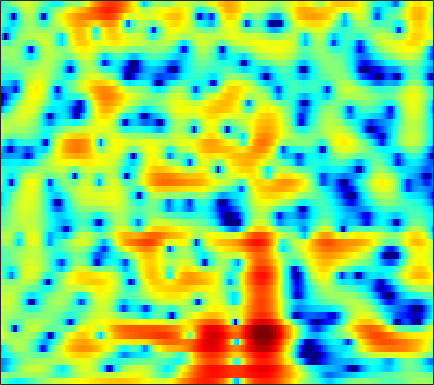

Data behind this chart, as committed beside it:
-1.008, -1.5759, -2.3873, -3.2215, -3.8307, -4.5365, -5.0378, -5.2469, -5.2603, -5.0071, -4.5575, -4.1084, -3.4235, -2.7211, -2.2106, -1.5422, -0.91072, -0.46528, 0.083885, 0.58496, 1.0394, 1.3482, 1.7208, 2.0466
0.394, 0.2299, 0.0744, -0.01346, -0.03556, -0.008318, 0.06965, 0.1586, 0.3055, 0.4732, 0.6454, 0.7718, 0.9279, 1.057, 1.128, 1.182, 1.177, 1.129, 0.9979, 0.7813, 0.4725, 0.1779, -0.2994, -0.8598
-8.809, -8.779, -7.652, -5.991, -4.739, -3.224, -1.922, -1.076, -0.1101, 0.6936, 1.349, 1.758, 2.203, 2.54, 2.721, 2.872, 2.914, 2.869, 2.702, 2.404, 1.964, 1.528, 0.793, -0.1431
-9.563, -9.451, -8.608, -7.314, -6.263, -4.908, -3.689, -2.872, -1.918, -1.128, -0.4875, -0.09301, 0.3372, 0.667, 0.8583, 1.045, 1.171, 1.23, 1.278, 1.296, 1.298, 1.291, 1.28, 1.276
-5.759, -5.337, -4.641, -3.865, -3.272, -2.506, -1.819, -1.364, -0.8593, -0.4899, -0.2664, -0.189, -0.2032, -0.3451, -0.5247, -0.8293, -1.163, -1.38, -1.574, -1.591, -1.382, -1.082, -0.5278, 0.1552
-7.399, -5.297, -3.231, -1.712, -0.8219, 0.1074, 0.7729, 1.117, 1.383, 1.437, 1.273, 1.004, 0.4203, -0.4658, -1.371, -2.964, -5.119, -7.273, -11.23, -15.76, -13.33, -9.695, -6.028, -3.321
-0.494, -0.05374, 0.5438, 1.07, 1.389, 1.723, 1.96, 2.056, 2.077, 1.964, 1.69, 1.369, 0.7586, -0.09504, -0.9078, -2.232, -3.799, -5.081, -6.743, -7.968, -8.421, -8.238, -7.433, -6.12
3.426, 3.018, 2.425, 1.79, 1.314, 0.794, 0.5093, 0.4917, 0.7075, 1.058, 1.385, 1.535, 1.548, 1.353, 1.039, 0.3955, -0.5422, -1.421, -2.844, -4.71, -7.276, -10.08, -16.56, -21.23
3.687, 2.765, 1.124, -1.188, -3.648, -8.935, -21.83, -14.18, -6.48, -2.73, -0.4591, 0.6915, 1.708, 2.297, 2.512, 2.53, 2.307, 2.009, 1.447, 0.7433, -0.01426, -0.5595, -1.143, -1.45
2.062, 1.621, 0.8489, -0.0683, -0.7953, -1.661, -2.13, -2.11, -1.669, -0.9801, -0.2564, 0.2438, 0.8082, 1.224, 1.431, 1.604, 1.652, 1.617, 1.484, 1.287, 1.037, 0.8167, 0.4796, 0.08954
1.428, 1.433, 1.319, 1.113, 0.9203, 0.6465, 0.3887, 0.2189, 0.04402, -0.0864, -0.1873, -0.2353, -0.2731, -0.276, -0.257, -0.1882, -0.0767, 0.01331, 0.1353, 0.2425, 0.3002, 0.3043, 0.2392, 0.08102
1.958, 2.109, 2.172, 2.094, 1.952, 1.658, 1.23, 0.824, 0.1757, -0.5754, -1.406, -2.07, -2.904, -3.522, -3.728, -3.593, -3.083, -2.55, -1.77, -1.041, -0.4354, -0.06635, 0.3074, 0.5404
2.556, 2.761, 2.887, 2.836, 2.679, 2.303, 1.716, 1.122, 0.07308, -1.335, -3.222, -5.106, -8.627, -14.48, -20.77, -14.5, -8.979, -6.437, -4.057, -2.393, -1.175, -0.4653, 0.2672, 0.8041
2.038, 2.295, 2.498, 2.538, 2.453, 2.186, 1.756, 1.315, 0.5353, -0.4787, -1.717, -2.764, -4.253, -5.535, -6.058, -5.958, -5.198, -4.462, -3.511, -2.692, -1.961, -1.47, -0.8676, -0.3002
1.252, 1.498, 1.698, 1.783, 1.794, 1.748, 1.635, 1.506, 1.287, 0.9752, 0.5841, 0.2367, -0.2646, -0.7673, -1.122, -1.613, -2.119, -2.52, -3.11, -3.718, -4.226, -4.394, -4.17, -3.409
0.6646, 0.5867, 0.3381, 0.06264, -0.05606, 0.0135, 0.3393, 0.7007, 1.24, 1.735, 2.068, 2.192, 2.192, 1.964, 1.626, 0.9483, -0.04261, -1.067, -2.927, -5.666, -10.21, -16.62, -19.67, -10.01
-0.7208, -1.627, -3.496, -6.396, -9.196, -10.33, -6.472, -3.659, -0.9214, 0.9645, 2.264, 2.919, 3.436, 3.586, 3.478, 3.081, 2.368, 1.636, 0.3964, -1.081, -2.536, -3.394, -3.904, -3.615
-1.505, -2.134, -3.286, -4.73, -5.651, -5.696, -4.228, -2.681, -0.681, 0.9174, 2.12, 2.79, 3.389, 3.698, 3.755, 3.613, 3.233, 2.822, 2.131, 1.334, 0.4605, -0.2513, -1.208, -2.245
-1.945, -1.806, -1.674, -1.509, -1.341, -0.9898, -0.4406, 0.06037, 0.7599, 1.472, 2.084, 2.47, 2.845, 3.06, 3.111, 3.009, 2.75, 2.448, 1.909, 1.219, 0.3666, -0.3565, -1.482, -2.861
-2.863, -2.229, -1.548, -0.9863, -0.6267, -0.2207, 0.1766, 0.4866, 0.8793, 1.288, 1.7, 1.968, 2.265, 2.445, 2.484, 2.402, 2.169, 1.876, 1.369, 0.7122, -0.02122, -0.6132, -1.451, -2.287
-2.681, -1.748, -0.8723, -0.3788, -0.1997, -0.1271, -0.1921, -0.2357, -0.1081, 0.2535, 0.8266, 1.32, 1.945, 2.399, 2.581, 2.604, 2.323, 1.931, 1.188, 0.2724, -0.7284, -1.471, -2.281, -2.761
0.2754, 0.9699, 1.478, 1.454, 1.054, -0.04707, -1.982, -4.036, -6.53, -5.399, -2.065, 0.05405, 2.063, 3.305, 3.826, 4.006, 3.622, 3.001, 1.644, -0.3588, -3.197, -5.791, -8.9, -8.614
1.436, 1.88, 2.161, 2.056, 1.668, 0.6632, -0.8728, -2.349, -3.824, -3.127, -0.9317, 0.6974, 2.376, 3.435, 3.856, 3.926, 3.502, 2.825, 1.444, -0.5654, -3.193, -5.5, -8.143, -8.39
-0.3481, 0.1882, 0.7203, 1.042, 1.159, 1.176, 1.115, 1.078, 1.13, 1.368, 1.762, 2.096, 2.49, 2.743, 2.776, 2.61, 2.17, 1.655, 0.7572, -0.3409, -1.573, -2.493, -3.604, -4.581
-1.987, -1.284, -0.47, 0.1939, 0.6149, 1.091, 1.464, 1.72, 2.003, 2.249, 2.446, 2.552, 2.607, 2.552, 2.416, 2.11, 1.627, 1.174, 0.4492, -0.4007, -1.343, -2.066, -3.058, -4.025
-3.17, -2.345, -1.342, -0.4336, 0.1738, 0.8917, 1.499, 1.885, 2.309, 2.622, 2.823, 2.901, 2.898, 2.755, 2.563, 2.168, 1.632, 1.135, 0.3442, -0.5679, -1.576, -2.402, -3.536, -4.645
-4.529, -3.52, -2.232, -1.053, -0.2481, 0.69, 1.503, 2.01, 2.569, 2.99, 3.268, 3.377, 3.392, 3.247, 3.028, 2.589, 1.983, 1.401, 0.4646, -0.6609, -1.997, -3.145, -4.87, -6.853
-7.039, -5.384, -3.489, -1.928, -0.9311, 0.2245, 1.192, 1.823, 2.53, 3.089, 3.486, 3.671, 3.756, 3.659, 3.451, 3.009, 2.344, 1.718, 0.6966, -0.559, -2.062, -3.347, -5.422, -8.039
-7.446, -5.806, -4.123, -2.775, -1.919, -0.84, 0.1631, 0.8899, 1.798, 2.567, 3.174, 3.51, 3.757, 3.772, 3.622, 3.197, 2.511, 1.843, 0.742, -0.5567, -1.986, -3.101, -4.526, -5.777
-3.91, -3.908, -4.034, -4.182, -4.118, -3.555, -2.338, -1.205, 0.3424, 1.706, 2.801, 3.417, 3.961, 4.165, 4.114, 3.736, 3.033, 2.241, 0.8559, -0.9369, -3.12, -4.9, -6.84, -7.396
-1.632, -2.864, -5.144, -8.941, -13.99, -18.7, -9.089, -5.087, -1.677, 0.6903, 2.329, 3.201, 3.997, 4.415, 4.485, 4.281, 3.685, 2.969, 1.583, -0.4344, -3.376, -6.579, -12.96, -12.97
-1.402, -2.395, -3.823, -5.316, -6.146, -6.312, -5.159, -3.923, -2.191, -0.7023, 0.4994, 1.221, 1.937, 2.429, 2.632, 2.712, 2.542, 2.286, 1.713, 0.9396, 0.06983, -0.5892, -1.163, -1.217
-2.68, -3.091, -3.562, -3.913, -4.054, -4.045, -3.805, -3.52, -3.058, -2.536, -2.03, -1.657, -1.178, -0.7257, -0.3953, 0.007649, 0.3649, 0.5829, 0.8001, 0.945, 1.067, 1.178, 1.355, 1.589
-5.85, -5.661, -5.558, -5.462, -5.437, -5.377, -5.366, -5.337, -5.371, -5.516, -5.714, -5.844, -5.767, -5.346, -4.732, -3.744, -2.673, -1.97, -1.069, -0.2736, 0.4189, 0.9514, 1.611, 2.277
-9.4, -8.754, -8.513, -8.636, -8.69, -8.582, -8.307, -8.191, -8.342, -9.159, -10.9, -13.04, -16.64, -15.66, -12.37, -8.772, -6.333, -5.021, -3.711, -2.665, -1.678, -0.9298, 0.1872, 1.398
-7.242, -8.355, -10.79, -15.06, -18.37, -15.75, -11.63, -9.798, -8.622, -8.524, -9.4, -10.49, -11.88, -11.5, -10.04, -8.075, -6.796, -6.28, -6.245, -6.681, -6.792, -6.115, -3.933, -1.352
-2.01, -3.311, -5.394, -7.557, -8.552, -8.168, -6.642, -5.502, -4.429, -3.833, -3.614, -3.597, -3.676, -3.694, -3.74, -3.874, -4.345, -5.057, -6.777, -10.01, -15.96, -16.12, -8.537, -3.687
1.54, 0.8652, 0.03574, -0.6114, -0.9271, -1.098, -0.9999, -0.8688, -0.6157, -0.4539, -0.3867, -0.4283, -0.565, -0.8231, -1.102, -1.604, -2.248, -2.867, -3.734, -4.497, -4.879, -4.736, -3.868, -2.562
2.58, 2.227, 1.846, 1.576, 1.44, 1.348, 1.326, 1.339, 1.351, 1.34, 1.262, 1.146, 0.8994, 0.509, 0.1417, -0.4777, -1.223, -1.817, -2.675, -3.491, -4.148, -4.426, -4.488, -4.122
1.956, 1.826, 1.776, 1.839, 1.935, 2.116, 2.297, 2.434, 2.553, 2.627, 2.591, 2.488, 2.217, 1.782, 1.339, 0.56, -0.4588, -1.358, -2.845, -4.631, -6.703, -8.257, -9.82, -9.649
-1.08, -0.8548, -0.333, 0.3206, 0.8505, 1.539, 2.168, 2.591, 3.058, 3.389, 3.572, 3.602, 3.465, 3.134, 2.722, 1.954, 0.873, -0.2083, -2.016, -4.457, -7.815, -11.51, -18.54, -16.77
-9.237, -7.567, -5.397, -3.476, -2.225, -0.7665, 0.4955, 1.29, 2.224, 2.948, 3.499, 3.777, 3.973, 3.928, 3.733, 3.237, 2.47, 1.702, 0.4354, -1.096, -2.779, -3.985, -5.299, -5.913
-17.01, -14.15, -10.7, -7.879, -6.096, -4.055, -2.355, -1.218, 0.1172, 1.324, 2.343, 2.976, 3.626, 4.01, 4.128, 4.031, 3.657, 3.224, 2.401, 1.383, 0.2147, -0.7103, -1.944, -3.114
-24.25, -19.17, -14, -10.75, -8.981, -7.301, -5.844, -4.684, -2.983, -1.132, 0.6293, 1.804, 3.075, 4.009, 4.472, 4.79, 4.762, 4.516, 3.92, 3.008, 1.763, 0.593, -1.284, -3.57
-11.89, -11.69, -10.67, -10.01, -10.11, -11.29, -13.8, -14.82, -10.4, -5.465, -1.836, 0.1916, 2.233, 3.677, 4.426, 5.057, 5.293, 5.212, 4.8, 4.003, 2.797, 1.611, -0.4867, -3.36
-5.551, -5.904, -6.345, -6.932, -7.603, -8.825, -10.14, -10.24, -8.088, -4.97, -2.21, -0.5131, 1.282, 2.62, 3.362, 4.022, 4.353, 4.407, 4.196, 3.693, 2.916, 2.14, 0.9034, -0.5275
-3.491, -3.538, -3.645, -3.767, -3.84, -3.889, -3.756, -3.458, -2.771, -1.839, -0.7809, 0.001202, 0.9578, 1.763, 2.257, 2.748, 3.05, 3.158, 3.128, 2.913, 2.511, 2.083, 1.389, 0.6002
-2.531, -2.208, -1.871, -1.623, -1.473, -1.303, -1.116, -0.9476, -0.6973, -0.3926, -0.056, 0.2115, 0.5868, 0.9547, 1.225, 1.582, 1.894, 2.069, 2.236, 2.27, 2.148, 1.97, 1.577, 1.027
-1.497, -0.9816, -0.47, -0.1312, 0.03227, 0.1535, 0.1798, 0.15, 0.03602, -0.1671, -0.4315, -0.6409, -0.8506, -0.8936, -0.7723, -0.3751, 0.2039, 0.6477, 1.215, 1.64, 1.877, 1.945, 1.835, 1.517
0.06432, 0.3791, 0.6774, 0.8609, 0.9168, 0.9042, 0.7519, 0.5143, -0.001107, -0.7817, -1.927, -3.031, -4.768, -6.215, -6.366, -5.003, -2.957, -1.546, -0.05385, 1.018, 1.709, 1.991, 2.126, 2.002
1.016, 0.8863, 0.763, 0.7437, 0.7838, 0.8276, 0.7738, 0.596, 0.1029, -0.787, -2.245, -3.885, -7.29, -13.06, -15.16, -8.713, -4.261, -2.031, -0.03403, 1.27, 2.044, 2.317, 2.375, 2.126
-0.5582, -1.575, -2.342, -2.217, -1.677, -0.8157, -0.07019, 0.3307, 0.5896, 0.5074, 0.1447, -0.2731, -0.9119, -1.307, -1.25, -0.6551, 0.3159, 1.09, 1.98, 2.596, 2.896, 2.917, 2.593, 1.852
-5.555, -10.52, -22.99, -11.63, -7.433, -4.165, -2.14, -1.074, -0.04551, 0.6402, 1.063, 1.264, 1.465, 1.629, 1.77, 1.979, 2.212, 2.373, 2.581, 2.684, 2.654, 2.532, 2.148, 1.427
-3.311, -5.112, -6.651, -6.723, -6.067, -4.891, -3.677, -2.809, -1.719, -0.7133, 0.09974, 0.5753, 1.038, 1.285, 1.348, 1.31, 1.152, 0.9775, 0.7381, 0.5894, 0.5637, 0.5788, 0.6838, 0.7646
-0.8172, -2.068, -3.631, -5.026, -5.907, -6.625, -6.32, -5.352, -3.647, -2.007, -0.6417, 0.1205, 0.7407, 0.9427, 0.8154, 0.2909, -0.6255, -1.508, -2.848, -3.816, -3.76, -3.055, -1.716, -0.3667
-0.3653, -1.43, -3.189, -5.703, -8.611, -16.36, -20.73, -10.98, -5.332, -2.131, -0.1281, 0.828, 1.533, 1.653, 1.364, 0.3988, -1.326, -3.365, -7.669, -17.86, -15.83, -8.735, -4.125, -1.383
-2.595, -2.449, -2.551, -3.061, -3.619, -4.154, -3.832, -2.904, -1.302, 0.2668, 1.475, 2.088, 2.515, 2.5, 2.203, 1.435, 0.2613, -0.8478, -2.439, -3.675, -3.985, -3.545, -2.62, -1.64
-5.408, -3.581, -2.037, -1.058, -0.5183, 0.08797, 0.7, 1.189, 1.867, 2.451, 2.899, 3.117, 3.192, 3.002, 2.689, 2.082, 1.268, 0.6159, -0.315, -1.225, -2.063, -2.58, -3.285, -4.001
